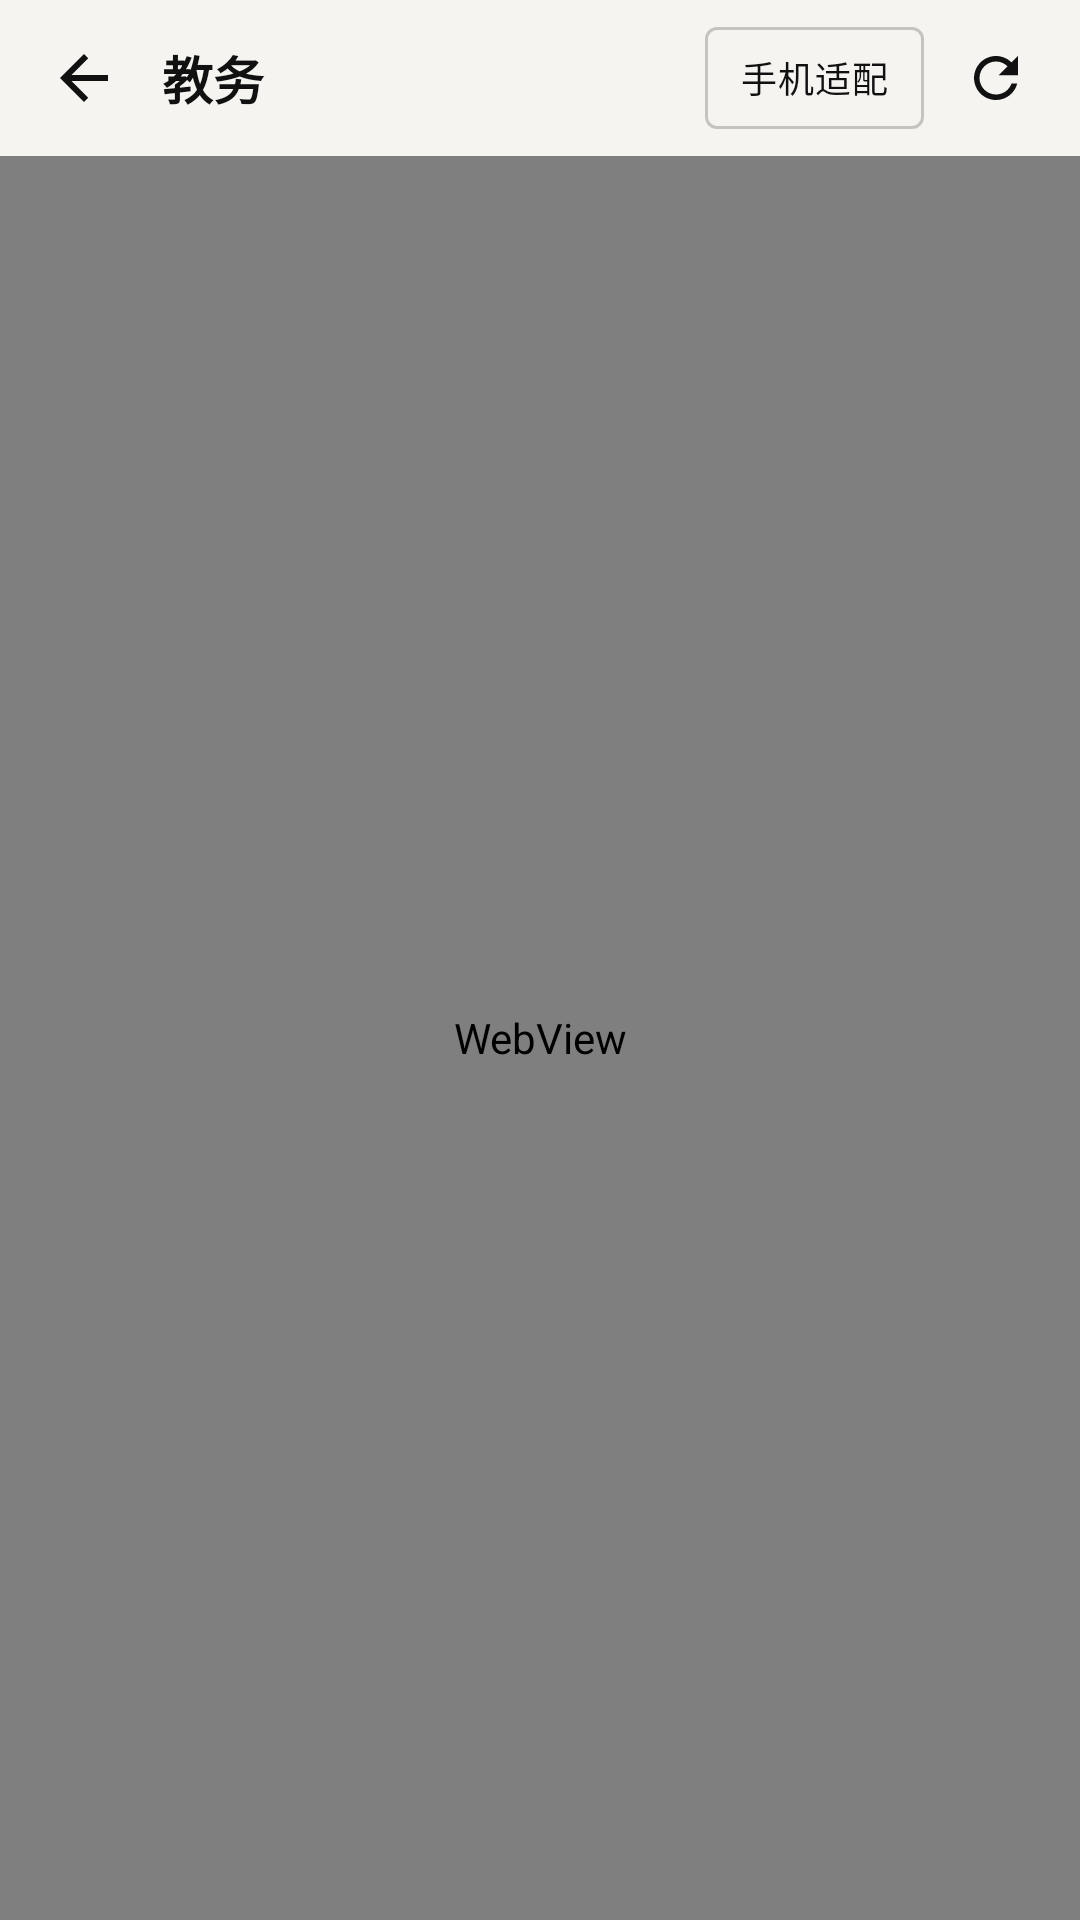

Layout XML and referenced resources for this Android screen:
<!-- AndroidManifest.xml: application theme Theme.EcutCampus -->
<!-- res/layout/activity_web.xml -->
<?xml version="1.0" encoding="utf-8"?>
<LinearLayout xmlns:android="http://schemas.android.com/apk/res/android"
    xmlns:app="http://schemas.android.com/apk/res-auto"
    android:layout_width="match_parent"
    android:layout_height="match_parent"
    android:background="?attr/gBg"
    android:orientation="vertical">

    <LinearLayout
        android:layout_width="match_parent"
        android:layout_height="52dp"
        android:background="?attr/gBg"
        android:gravity="center_vertical"
        android:orientation="horizontal"
        android:paddingHorizontal="8dp">

        <ImageButton
            android:id="@+id/btn_web_back"
            android:layout_width="40dp"
            android:layout_height="40dp"
            android:background="?attr/selectableItemBackgroundBorderless"
            android:contentDescription="返回"
            android:src="@drawable/ic_back" />

        <TextView
            android:id="@+id/web_title"
            android:layout_width="0dp"
            android:layout_height="wrap_content"
            android:layout_marginStart="6dp"
            android:layout_weight="1"
            android:ellipsize="end"
            android:fontFamily="sans-serif-medium"
            android:maxLines="1"
            android:text="教务"
            android:textColor="?attr/gInk"
            android:textSize="17sp"
            android:textStyle="bold" />

        <com.google.android.material.button.MaterialButton
            android:id="@+id/btn_toggle_fit"
            style="@style/Gauge.Button.Outline"
            android:layout_width="wrap_content"
            android:layout_height="34dp"
            android:insetTop="0dp"
            android:insetBottom="0dp"
            android:minWidth="0dp"
            android:paddingHorizontal="12dp"
            android:text="手机适配"
            android:textSize="12sp"
            app:cornerRadius="?attr/gSmallRadius" />

        <ImageButton
            android:id="@+id/btn_web_refresh"
            android:layout_width="40dp"
            android:layout_height="40dp"
            android:layout_marginStart="4dp"
            android:background="?attr/selectableItemBackgroundBorderless"
            android:contentDescription="刷新"
            android:src="@drawable/ic_refresh" />
    </LinearLayout>

    <ProgressBar
        android:id="@+id/progress"
        style="?android:attr/progressBarStyleHorizontal"
        android:layout_width="match_parent"
        android:layout_height="2dp"
        android:max="100"
        android:progressTint="?attr/gInk"
        android:visibility="gone" />

    <FrameLayout
        android:layout_width="match_parent"
        android:layout_height="0dp"
        android:layout_weight="1">

        <WebView
            android:id="@+id/webview"
            android:layout_width="match_parent"
            android:layout_height="match_parent" />

        
        <LinearLayout
            android:id="@+id/web_hint"
            android:layout_width="match_parent"
            android:layout_height="wrap_content"
            android:layout_gravity="bottom"
            android:layout_marginStart="16dp"
            android:layout_marginEnd="16dp"
            android:layout_marginBottom="80dp"
            android:background="@drawable/bg_gauge_menu"
            android:elevation="10dp"
            android:gravity="center_vertical"
            android:orientation="horizontal"
            android:paddingVertical="12dp"
            android:paddingStart="16dp"
            android:paddingEnd="8dp"
            android:visibility="gone">

            <View
                android:layout_width="6dp"
                android:layout_height="6dp"
                android:layout_marginEnd="10dp"
                android:background="?attr/gAccent" />

            <TextView
                android:id="@+id/web_hint_text"
                android:layout_width="0dp"
                android:layout_height="wrap_content"
                android:layout_weight="1"
                android:lineSpacingExtra="2dp"
                android:textColor="?attr/gInk"
                android:textSize="13sp" />

            <TextView
                android:id="@+id/web_hint_close"
                android:layout_width="wrap_content"
                android:layout_height="36dp"
                android:layout_marginStart="8dp"
                android:background="?attr/selectableItemBackground"
                android:gravity="center"
                android:paddingHorizontal="10dp"
                android:text="知道了"
                android:textColor="?attr/gSub"
                android:textSize="13sp" />
        </LinearLayout>

        
        <com.google.android.material.button.MaterialButton
            android:id="@+id/btn_import_page"
            style="@style/Gauge.Button"
            android:layout_width="wrap_content"
            android:layout_height="46dp"
            android:layout_gravity="bottom|center_horizontal"
            android:layout_marginBottom="24dp"
            android:elevation="8dp"
            android:paddingHorizontal="22dp"
            android:text="导入此页课表"
            android:textSize="14sp"
            android:visibility="gone"
            app:cornerRadius="23dp" />
    </FrameLayout>

</LinearLayout>
<!-- resources referenced by this layout -->
<resources>
  <!-- drawable bg_gauge_menu (drawable) -->
  <?xml version="1.0" encoding="utf-8"?>
  <shape xmlns:android="http://schemas.android.com/apk/res/android" android:shape="rectangle">
      <corners android:radius="?attr/gSmallRadius" />
      <solid android:color="?attr/gDialog" />
      <stroke android:width="1px" android:color="?attr/gCardStroke" />
  </shape>
  <!-- drawable ic_back (drawable) -->
  <vector xmlns:android="http://schemas.android.com/apk/res/android"
      android:width="24dp"
      android:height="24dp"
      android:viewportWidth="24"
      android:viewportHeight="24">
      <path
          android:fillColor="?attr/gInk"
          android:pathData="M20,11H7.83l5.59,-5.59L12,4l-8,8 8,8 1.41,-1.41L7.83,13H20v-2z" />
  </vector>
  <style name="Gauge.Button" parent="Widget.Material3.Button">
          <item name="backgroundTint">?attr/gInk</item>
          <item name="android:textColor">?attr/gOnInk</item>
          <item name="cornerRadius">?attr/gSmallRadius</item>
          <item name="android:insetTop">0dp</item>
          <item name="android:insetBottom">0dp</item>
          <item name="android:letterSpacing">0.02</item>
      </style>
  <style name="Gauge.Button.Outline" parent="Widget.Material3.Button.OutlinedButton">
          <item name="android:textColor">?attr/gInk</item>
          <item name="strokeColor">?attr/gStroke</item>
          <item name="strokeWidth">1dp</item>
          <item name="cornerRadius">?attr/gSmallRadius</item>
          <item name="android:insetTop">0dp</item>
          <item name="android:insetBottom">0dp</item>
          <item name="rippleColor">?attr/gHair</item>
      </style>
  <color name="g_paper">#F5F4F0</color>
  <color name="g_card">#FBFAF7</color>
  <color name="g_line">#E9E7E1</color>
  <color name="g_ink">#111111</color>
  <color name="g_sub">#55554F</color>
  <color name="g_sub2">#45453F</color>
  <color name="g_mute">#9A9993</color>
  <color name="g_chip">#ECEAE4</color>
  <color name="g_accent">#FF4A1C</color>
  <color name="g_hair">#17000000</color>
  <color name="g_stroke">#33000000</color>
  <color name="g_ink_18">#2E111111</color>
  <color name="g_ink_12">#1F111111</color>
  <color name="g_ink_08">#14111111</color>
  <color name="g_paper_e8">#E8F5F4F0</color>
  <color name="g_paper_c8">#C8F5F4F0</color>
  <color name="g_on_ink">#FBFAF7</color>
  <color name="g_warn">#B4540A</color>
  <color name="g_ok">#2F5D3A</color>
  <style name="Gauge.Shape.Small" parent="">
          <item name="cornerFamily">rounded</item>
          <item name="cornerSize">6dp</item>
      </style>
  <style name="Gauge.Shape.Medium" parent="">
          <item name="cornerFamily">rounded</item>
          <item name="cornerSize">8dp</item>
      </style>
  <style name="Gauge.Dialog.Framework" parent="android:Theme.Material.Light.Dialog.Alert">
          <item name="android:windowBackground">@drawable/bg_gauge_dialog</item>
          <item name="android:colorAccent">?attr/gInk</item>
          <item name="android:colorPrimary">?attr/gInk</item>
          <item name="android:textColorPrimary">?attr/gInk</item>
          <item name="android:textColorSecondary">?attr/gSub</item>
          <item name="android:backgroundDimAmount">0.28</item>
      </style>
  <!-- drawable bg_gauge_dialog (drawable) -->
  <?xml version="1.0" encoding="utf-8"?>
  <inset xmlns:android="http://schemas.android.com/apk/res/android"
      android:insetLeft="24dp" android:insetRight="24dp"
      android:insetTop="40dp" android:insetBottom="40dp">
      <shape android:shape="rectangle">
          <corners android:radius="?attr/gCardRadius" />
          <solid android:color="?attr/gDialog" />
          <stroke android:width="1px" android:color="?attr/gCardStroke" />
      </shape>
  </inset>
  <style name="Gauge.Button.Text" parent="Widget.Material3.Button.TextButton.Dialog">
          <item name="android:textColor">?attr/gInk</item>
          <item name="rippleColor">?attr/gHair</item>
      </style>
</resources>
